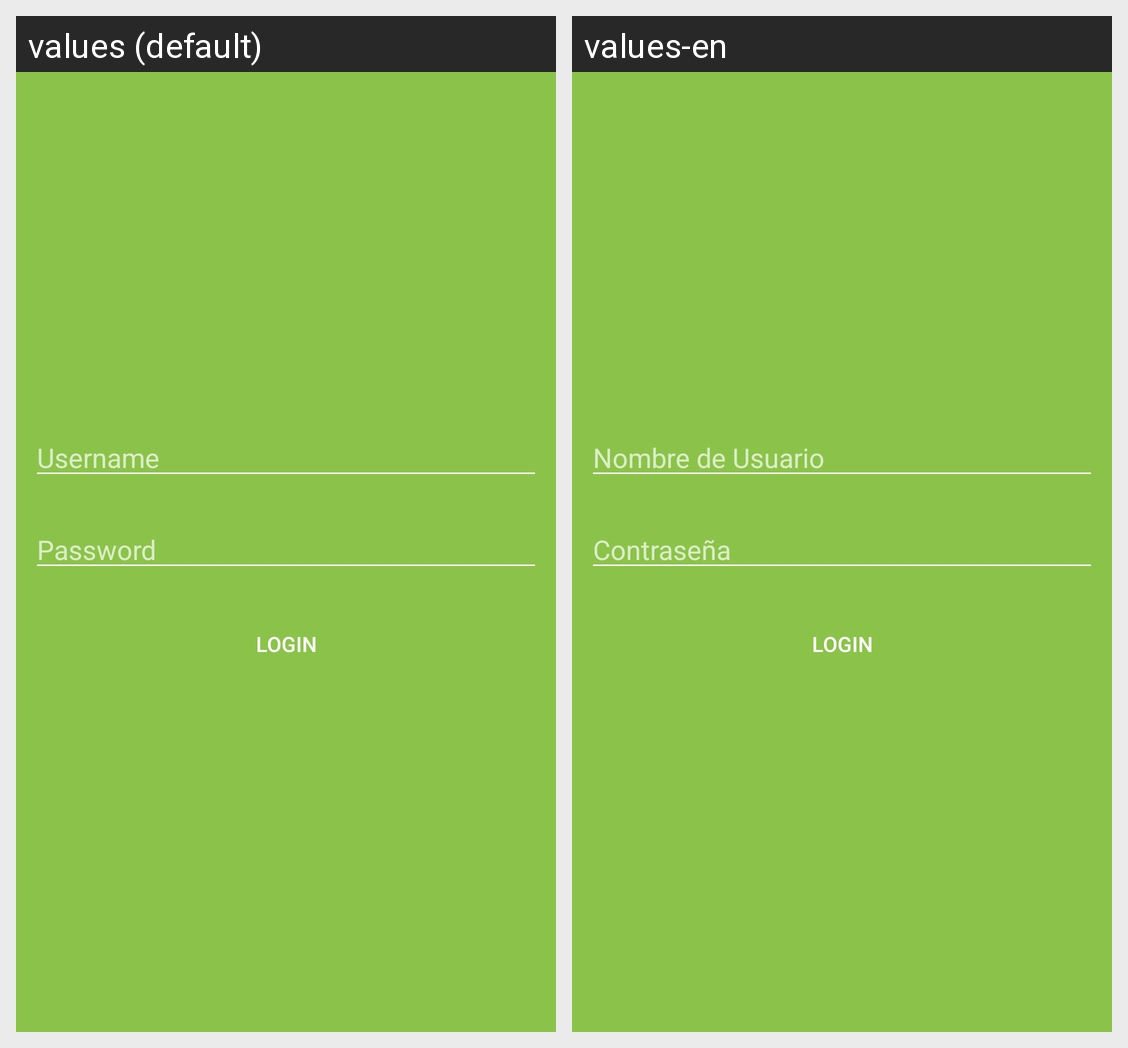

This grid shows one Android layout under two languages. Give, for every string resource on the screen, its name, the default text and each shown locale's text.
Android screen res/layout/activity_login.xml rendered under 2 locales, left to right: values (default), values-en. Device: Nexus 5 (rendered at 1080×1920; each locale shown at half size, 540×960, under a caption strip naming it); theme AppTheme.
Strings drawn on this screen, with the default value and each locale's value (text and hints the layout hard-codes, and strings that could not be matched under every locale, appear in the picture but are not listed):

username_label
  values: Username
  values-en: Nombre de Usuario

password_label
  values: Password
  values-en: Contraseña
